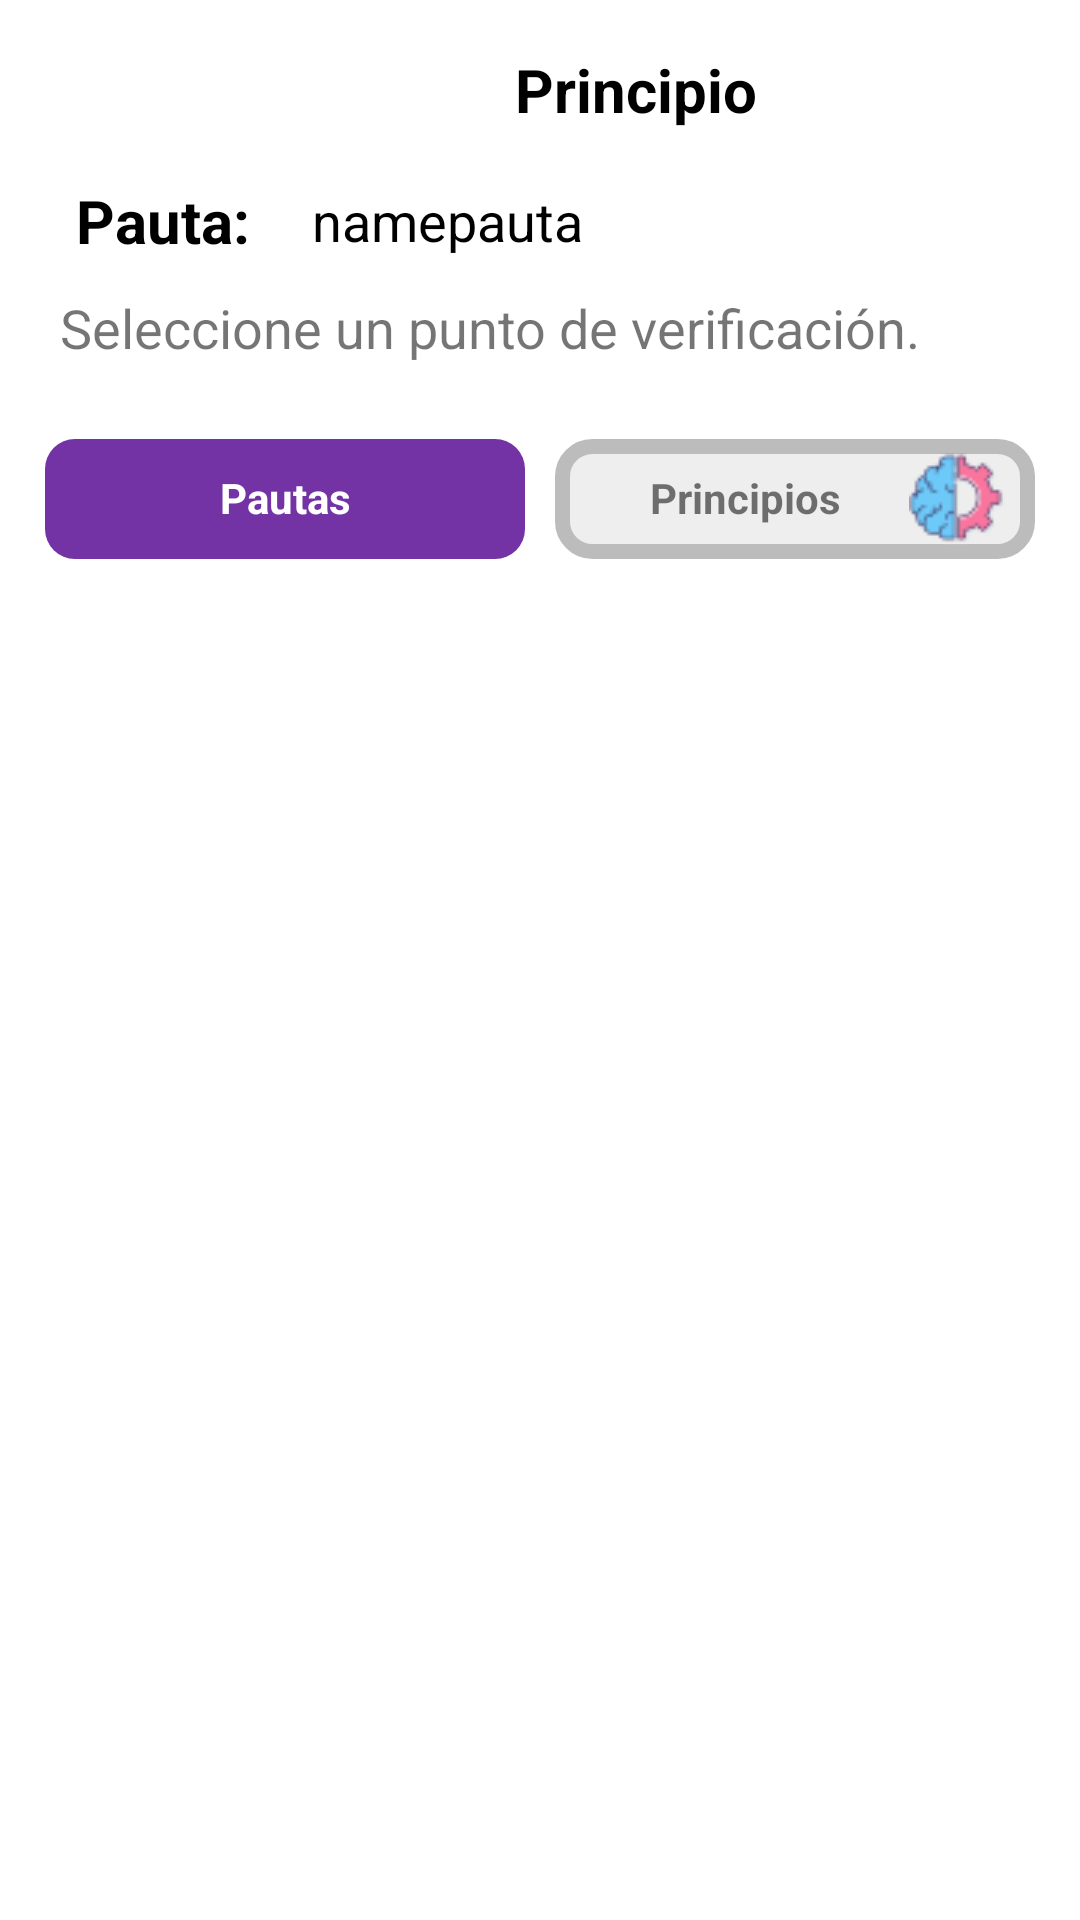

Here is an Android app screen rendered from its layout file. Give the layout XML and the strings, colors and styles it references.
<!-- AndroidManifest.xml: application theme Theme.Duacentes -->
<!-- res/layout/fragment_lcheckpoint.xml -->
<?xml version="1.0" encoding="utf-8"?>
<FrameLayout xmlns:android="http://schemas.android.com/apk/res/android"
    xmlns:app="http://schemas.android.com/apk/res-auto"
    xmlns:tools="http://schemas.android.com/tools"
    android:layout_width="match_parent"
    android:layout_height="match_parent"
    tools:context=".fragments.LcheckpointFragment">

    <ScrollView
        android:layout_width="match_parent"
        android:layout_height="wrap_content"
        android:layout_marginBottom="10dp">

        <RelativeLayout
            android:layout_width="match_parent"
            android:layout_height="wrap_content">

            <LinearLayout
                android:id="@+id/idlinearguide"
                android:layout_width="match_parent"
                android:layout_height="match_parent"
                android:orientation="vertical">

                

                <LinearLayout
                    android:id="@+id/linearLayoutprincipleguidecheck"
                    android:layout_width="match_parent"
                    android:layout_height="60dp"
                    android:animateLayoutChanges="true"
                    android:orientation="vertical">

                    <RelativeLayout
                        android:layout_width="match_parent"
                        android:layout_height="wrap_content"
                        android:orientation="horizontal"
                        android:padding="6dp">

                        <ImageView
                            android:id="@+id/Imageprincipleguidecheck"
                            android:layout_width="60dp"
                            android:layout_height="60dp"
                            android:layout_alignParentStart="true"
                            android:layout_alignParentLeft="true"
                            android:layout_centerVertical="true"
                            android:layout_gravity="center"
                            android:scaleType="centerCrop" />

                        <LinearLayout
                            android:id="@+id/linearLayoutcheck"
                            android:layout_width="match_parent"
                            android:layout_height="match_parent"
                            android:layout_alignParentTop="true"
                            android:layout_marginLeft="4dp"
                            android:layout_toRightOf="@+id/Imageprincipleguidecheck"
                            android:gravity="center"
                            android:orientation="vertical">

                            <TextView
                                android:id="@+id/namepguidelinecheck"
                                android:layout_width="match_parent"
                                android:layout_height="wrap_content"
                                android:gravity="center_horizontal"
                                android:text="Principio"
                                android:textColor="@android:color/black"
                                android:textSize="20sp"
                                android:textStyle="bold" />
                        </LinearLayout>
                    </RelativeLayout>
                </LinearLayout>


                <LinearLayout
                    android:id="@+id/linearLayoutnameguidelinecheck"
                    android:layout_width="match_parent"
                    android:layout_height="wrap_content"
                    android:layout_alignParentTop="true"
                    android:layout_marginLeft="4dp"
                    android:gravity="center_vertical"
                    android:orientation="horizontal">

                    <TextView
                        android:id="@+id/tittlepguideline"
                        android:layout_width="100dp"
                        android:layout_height="wrap_content"
                        android:layout_toRightOf="@+id/tittlepguideline"
                        android:gravity="center"
                        android:text="Pauta:"
                        android:textColor="@android:color/black"
                        android:textSize="20sp"
                        android:textStyle="bold" />

                    <TextView
                        android:id="@+id/nameguidelinecheck"
                        android:layout_width="match_parent"
                        android:layout_height="wrap_content"
                        android:layout_toRightOf="@+id/tittlepguideline"
                        android:justificationMode="inter_word"
                        android:text="namepauta"
                        android:textColor="@android:color/black"
                        android:textSize="18sp" />
                </LinearLayout>

                <LinearLayout
                    android:layout_width="match_parent"
                    android:layout_height="wrap_content">

                    <TextView
                        android:layout_width="match_parent"
                        android:layout_height="wrap_content"
                        android:layout_marginLeft="20dp"
                        android:layout_marginTop="10dp"
                        android:layout_marginRight="20dp"
                        android:text="Seleccione un punto de verificación."
                        android:textSize="18sp"></TextView>
                </LinearLayout>


                <androidx.recyclerview.widget.RecyclerView
                    android:id="@+id/LRViewcheckpoint"
                    android:layout_width="match_parent"
                    android:layout_height="wrap_content"
                    android:layout_alignParentStart="true"
                    android:layout_alignParentTop="true"
                    android:layout_marginStart="0dp"
                    android:layout_marginLeft="20dp"
                    android:layout_marginTop="20dp"
                    android:layout_marginRight="20dp" />

                <LinearLayout
                    android:id="@+id/idbuttonslcheckpoint"
                    android:layout_width="match_parent"
                    android:layout_height="wrap_content"
                    android:layout_below="@+id/linearLayoutbuttonprincipleall"
                    android:orientation="vertical"
                    android:paddingStart="10dp"
                    android:paddingEnd="10dp"
                    android:paddingBottom="10dp">

                    <LinearLayout
                        android:layout_width="match_parent"
                        android:layout_height="wrap_content"
                        android:gravity="right"
                        android:orientation="horizontal">

                        <TextView
                            android:id="@+id/textvbuttonguidelinecheck"
                            android:layout_width="160dp"
                            android:layout_height="40dp"
                            android:layout_margin="5dp"
                            android:background="@drawable/buttonlearningrepresentation"
                            android:padding="10dp"
                            android:text="Pautas"
                            android:textAlignment="center"
                            android:textColor="@color/white"
                            android:textStyle="bold" />

                        <TextView
                            android:id="@+id/textvbuttonprinciplecheck"
                            android:layout_width="160dp"
                            android:layout_height="40dp"
                            android:layout_margin="5dp"
                            android:background="@drawable/buttonlearning"
                            android:drawableEnd="@drawable/learning_32"
                            android:drawablePadding="1dp"
                            android:padding="10dp"
                            android:text="Principios"
                            android:textAlignment="center"
                            android:textStyle="bold" />

                    </LinearLayout>
                </LinearLayout>

            </LinearLayout>

        </RelativeLayout>

    </ScrollView>


</FrameLayout>
<!-- resources referenced by this layout -->
<resources>
  <color name="white">#FFFFFFFF</color>
  <!-- drawable buttonlearning (drawable-v24) -->
  <?xml version="1.0" encoding="utf-8"?>
  <shape xmlns:android="http://schemas.android.com/apk/res/android">
      <solid
          android:color="#eeeeee"/>
  
      <corners
          android:radius="10dp" />
      <padding
          android:left="10dp"
          android:top="10dp"
          android:right="10dp"
          android:bottom="10dp" />
  
      <stroke
          android:width="5dp"
          android:color="#bcbcbc" />
  </shape>
  <!-- drawable buttonlearningrepresentation (drawable-v24) -->
  <?xml version="1.0" encoding="utf-8"?>
  <shape xmlns:android="http://schemas.android.com/apk/res/android">
      <solid
          android:color="@color/ColorPRepresentation"/>
  
      <corners
          android:radius="10dp" />
  
  </shape>
  <!-- drawable learning_32: png bitmap (drawable-v24, 2029 bytes) -->
  <style name="Theme.Duacentes" parent="Theme.MaterialComponents.Light.NoActionBar">
          
          <item name="colorPrimary">@color/colorPrimary</item>
          <item name="colorPrimaryVariant">@color/white</item>
          <item name="colorOnPrimary">@color/white</item>
          
          <item name="colorSecondary">@color/teal_200</item>
          <item name="colorSecondaryVariant">@color/teal_700</item>
          <item name="colorOnSecondary">@color/black</item>
  
          
          <item name="android:statusBarColor" tools:targetApi="l">@color/colorPrimary</item>
          
          <item name="android:windowActionBarOverlay">true</item>
          <item name="android:windowContentOverlay">@null</item>
          <item name="android:textColorPrimary">@android:color/white</item>
          
  
  
      </style>
  <color name="ColorPRepresentation">#7333A5 </color>
  <color name="colorPrimary">#01579B</color>
  <color name="teal_200">#FF03DAC5</color>
  <color name="teal_700">#FF018786</color>
  <color name="black">#FF000000</color>
</resources>
